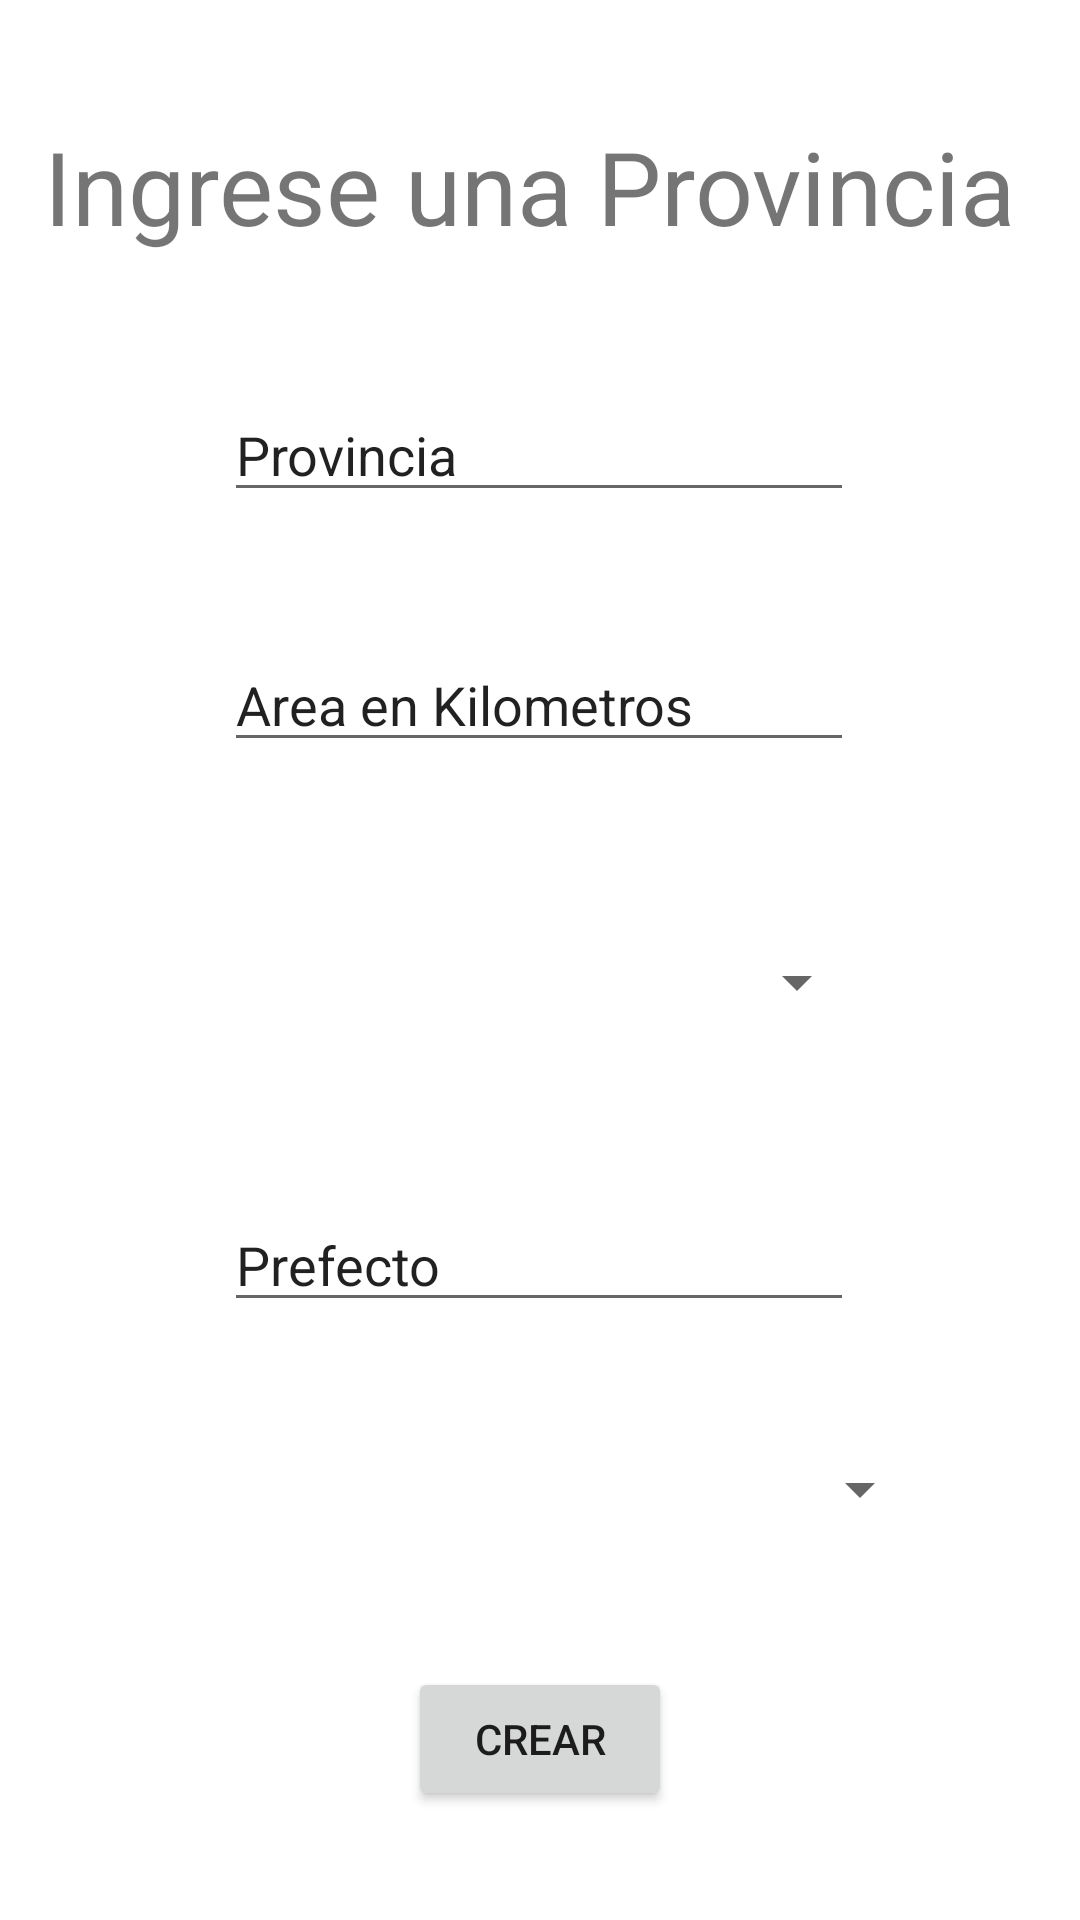

Produce the Android XML layout that renders to this screen, including the resource entries it uses.
<!-- AndroidManifest.xml: application theme Theme.MovCompALV -->
<!-- res/layout/activity_crear_prov.xml -->
<?xml version="1.0" encoding="utf-8"?>
<androidx.constraintlayout.widget.ConstraintLayout xmlns:android="http://schemas.android.com/apk/res/android"
    xmlns:app="http://schemas.android.com/apk/res-auto"
    xmlns:tools="http://schemas.android.com/tools"
    android:layout_width="match_parent"
    android:layout_height="match_parent"
    tools:context=".CrearProv">

    <TextView
        android:id="@+id/Ingrese_Provincia"
        android:layout_width="331dp"
        android:layout_height="54dp"
        android:text="Ingrese una Provincia"
        android:textSize="34sp"
        app:layout_constraintBottom_toBottomOf="parent"
        app:layout_constraintEnd_toEndOf="parent"
        app:layout_constraintStart_toStartOf="parent"
        app:layout_constraintTop_toTopOf="parent"
        app:layout_constraintVertical_bias="0.067" />

    <EditText
        android:id="@+id/id_nombre_provincia"
        android:layout_width="wrap_content"
        android:layout_height="wrap_content"
        android:ems="10"
        android:inputType="textPersonName"
        android:text="Provincia"
        app:layout_constraintBottom_toBottomOf="parent"
        app:layout_constraintEnd_toEndOf="parent"
        app:layout_constraintHorizontal_bias="0.497"
        app:layout_constraintStart_toStartOf="parent"
        app:layout_constraintTop_toBottomOf="@+id/Ingrese_Provincia"
        app:layout_constraintVertical_bias="0.071" />

    <EditText
        android:id="@+id/id_area_prov"
        android:layout_width="wrap_content"
        android:layout_height="wrap_content"
        android:ems="10"
        android:inputType="textPersonName"
        android:text="Area en Kilometros"
        app:layout_constraintBottom_toBottomOf="parent"
        app:layout_constraintEnd_toEndOf="parent"
        app:layout_constraintHorizontal_bias="0.497"
        app:layout_constraintStart_toStartOf="parent"
        app:layout_constraintTop_toBottomOf="@+id/id_nombre_provincia"
        app:layout_constraintVertical_bias="0.098" />

    <EditText
        android:id="@+id/id_prefecto_prov"
        android:layout_width="wrap_content"
        android:layout_height="wrap_content"
        android:ems="10"
        android:inputType="textPersonName"
        android:text="Prefecto"
        app:layout_constraintBottom_toBottomOf="parent"
        app:layout_constraintEnd_toEndOf="parent"
        app:layout_constraintHorizontal_bias="0.497"
        app:layout_constraintStart_toStartOf="parent"
        app:layout_constraintTop_toBottomOf="@+id/id_spinner_region_prov"
        app:layout_constraintVertical_bias="0.202" />

    <Spinner
        android:id="@+id/id_spinner_region_prov"
        android:layout_width="220dp"
        android:layout_height="43dp"
        android:layout_marginTop="52dp"
        android:entries="@array/regiones"
        app:layout_constraintBottom_toBottomOf="parent"
        app:layout_constraintEnd_toEndOf="parent"
        app:layout_constraintHorizontal_bias="0.497"
        app:layout_constraintStart_toStartOf="parent"
        app:layout_constraintTop_toBottomOf="@+id/id_area_prov"
        app:layout_constraintVertical_bias="0.0" />

    <Spinner
        android:id="@+id/id_spinner_crear_prov_ciudad"
        android:layout_width="261dp"
        android:layout_height="45dp"
        app:layout_constraintBottom_toBottomOf="parent"
        app:layout_constraintEnd_toEndOf="parent"
        app:layout_constraintStart_toStartOf="parent"
        app:layout_constraintTop_toBottomOf="@+id/id_prefecto_prov"
        app:layout_constraintVertical_bias="0.216" />

    <Button
        android:id="@+id/id_boton_crear_prov"
        android:layout_width="wrap_content"
        android:layout_height="wrap_content"
        android:text="Crear"
        app:layout_constraintBottom_toBottomOf="parent"
        app:layout_constraintEnd_toEndOf="parent"
        app:layout_constraintStart_toStartOf="parent"
        app:layout_constraintTop_toBottomOf="@+id/id_spinner_crear_prov_ciudad" />

</androidx.constraintlayout.widget.ConstraintLayout>
<!-- resources referenced by this layout -->
<resources>
  <style name="Theme.MovCompALV" parent="Theme.MaterialComponents.DayNight.DarkActionBar">
          
          <item name="colorPrimary">@color/purple_500</item>
          <item name="colorPrimaryVariant">@color/purple_700</item>
          <item name="colorOnPrimary">@color/white</item>
          
          <item name="colorSecondary">@color/teal_200</item>
          <item name="colorSecondaryVariant">@color/teal_700</item>
          <item name="colorOnSecondary">@color/black</item>
          
          <item name="android:statusBarColor">?attr/colorPrimaryVariant</item>
          
      </style>
  <!-- not gathered from this repository: default colours our renderer supplied (Android Studio template values) -->
  <color name="purple_500">#FF6200EE</color>
  <color name="purple_700">#FF3700B3</color>
  <color name="teal_200">#FF03DAC5</color>
  <color name="teal_700">#FF018786</color>
  <color name="black">#FF000000</color>
  <color name="white">#FFFFFFFF</color>
</resources>
